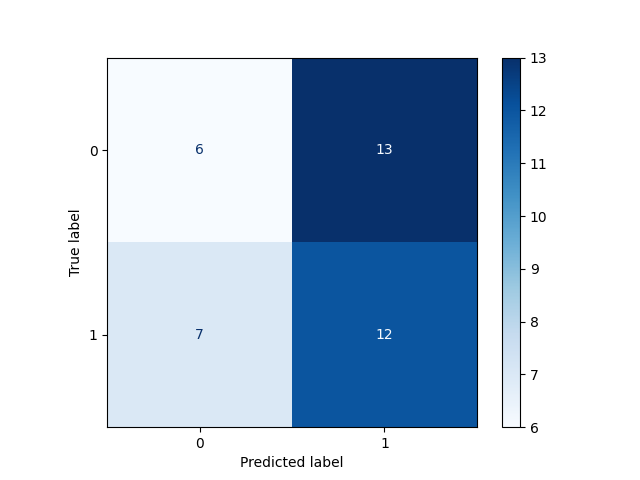

The table this chart was drawn from, first rows:
, Pred 0, Pred 1
True 0, 6, 13
True 1, 7, 12
